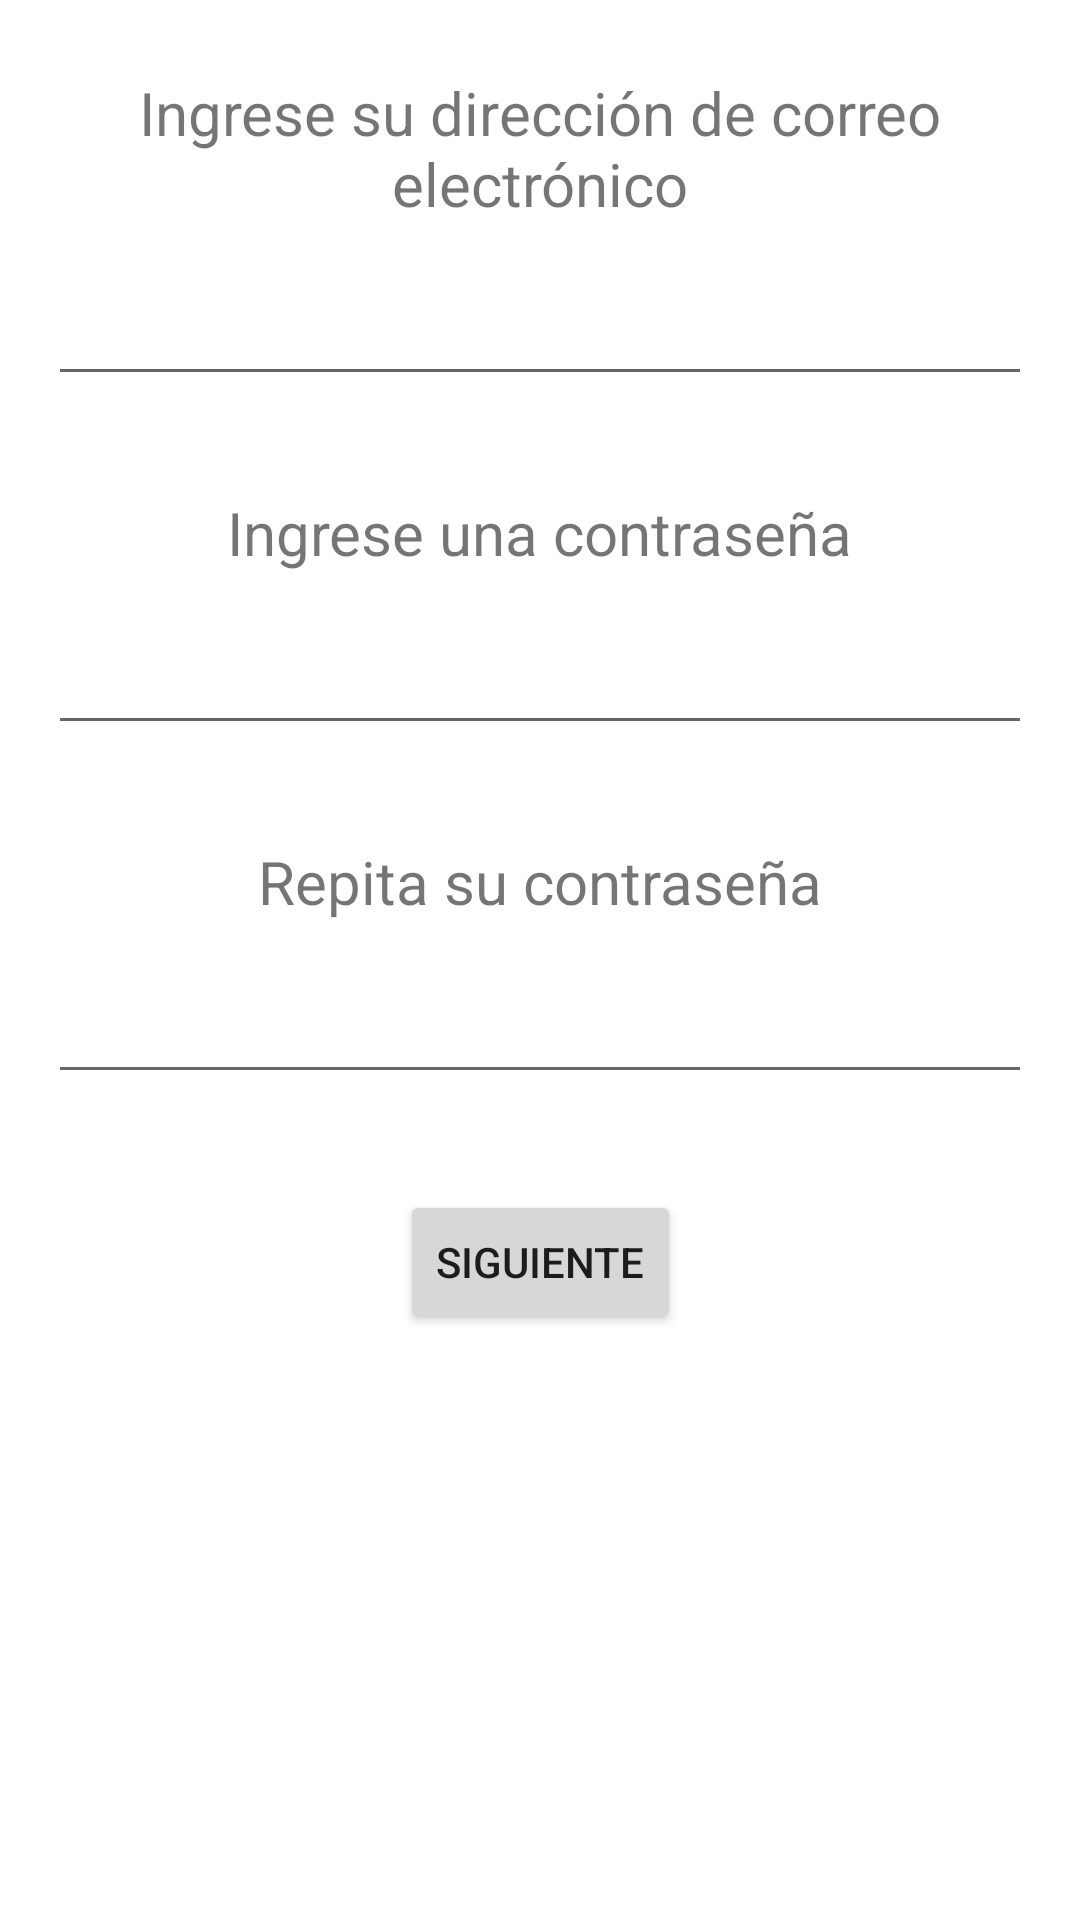

Android layout source for this screen:
<!-- AndroidManifest.xml: application theme Theme.MoneyManager -->
<!-- res/layout/activity_register.xml -->
<?xml version="1.0" encoding="utf-8"?>
<androidx.constraintlayout.widget.ConstraintLayout xmlns:android="http://schemas.android.com/apk/res/android"
    xmlns:app="http://schemas.android.com/apk/res-auto"
    xmlns:tools="http://schemas.android.com/tools"
    android:layout_width="match_parent"
    android:layout_height="match_parent"
    tools:context=".RegisterActivity">

    <EditText
        android:id="@+id/editTextTextPassword2"
        android:layout_width="match_parent"
        android:layout_height="wrap_content"
        android:layout_marginHorizontal="16dp"
        android:layout_marginTop="16dp"
        android:ems="10"
        android:inputType="textPassword"
        app:layout_constraintEnd_toEndOf="parent"
        app:layout_constraintHorizontal_bias="0.0"
        app:layout_constraintStart_toStartOf="parent"
        app:layout_constraintTop_toBottomOf="@+id/textView3" />

    <TextView
        android:id="@+id/textView3"
        android:layout_width="wrap_content"
        android:layout_height="wrap_content"
        android:layout_marginTop="32dp"
        android:text="Repita su contraseña"
        android:textSize="20sp"
        app:layout_constraintEnd_toEndOf="parent"
        app:layout_constraintStart_toStartOf="parent"
        app:layout_constraintTop_toBottomOf="@+id/editTextTextPassword" />

    <TextView
        android:id="@+id/textView"
        android:layout_width="wrap_content"
        android:layout_height="wrap_content"
        android:layout_marginTop="24dp"
        android:gravity="center"
        android:text="Ingrese su dirección de correo electrónico"
        android:textSize="20sp"
        app:layout_constraintEnd_toEndOf="parent"
        app:layout_constraintStart_toStartOf="parent"
        app:layout_constraintTop_toTopOf="parent" />

    <EditText
        android:id="@+id/editTextTextEmailAddress"
        android:layout_width="match_parent"
        android:layout_height="wrap_content"
        android:layout_marginTop="16dp"
        android:layout_marginHorizontal="16dp"
        android:ems="10"
        android:inputType="textEmailAddress"
        app:layout_constraintEnd_toEndOf="parent"
        app:layout_constraintStart_toStartOf="parent"
        app:layout_constraintTop_toBottomOf="@+id/textView" />

    <TextView
        android:id="@+id/textView2"
        android:layout_width="wrap_content"
        android:layout_height="wrap_content"
        android:layout_marginTop="32dp"
        android:text="Ingrese una contraseña"
        android:textSize="20sp"
        app:layout_constraintEnd_toEndOf="parent"
        app:layout_constraintStart_toStartOf="parent"
        app:layout_constraintTop_toBottomOf="@+id/editTextTextEmailAddress" />

    <EditText
        android:id="@+id/editTextTextPassword"
        android:layout_width="match_parent"
        android:layout_height="wrap_content"
        android:layout_marginHorizontal="16dp"
        android:layout_marginTop="16dp"
        android:ems="10"
        android:inputType="textPassword"
        app:layout_constraintEnd_toEndOf="parent"
        app:layout_constraintStart_toStartOf="parent"
        app:layout_constraintTop_toBottomOf="@+id/textView2" />

    <Button
        android:id="@+id/button"
        android:layout_width="wrap_content"
        android:layout_height="wrap_content"
        android:layout_marginTop="32dp"
        android:text="Siguiente"
        app:layout_constraintEnd_toEndOf="parent"
        app:layout_constraintStart_toStartOf="parent"
        app:layout_constraintTop_toBottomOf="@+id/editTextTextPassword2" />
</androidx.constraintlayout.widget.ConstraintLayout>
<!-- resources referenced by this layout -->
<resources>
  <style name="Theme.MoneyManager" parent="Theme.MaterialComponents.DayNight.DarkActionBar">
          
          <item name="colorPrimary">@color/purple_500</item>
          <item name="colorPrimaryVariant">@color/purple_700</item>
          <item name="colorOnPrimary">@color/white</item>
          
          <item name="colorSecondary">@color/teal_200</item>
          <item name="colorSecondaryVariant">@color/teal_700</item>
          <item name="colorOnSecondary">@color/black</item>
          
          <item name="android:statusBarColor" tools:targetApi="l">?attr/colorPrimaryVariant</item>
          
      </style>
  <color name="purple_500">#FF6200EE</color>
  <color name="purple_700">#FF3700B3</color>
  <color name="white">#FFFFFFFF</color>
  <color name="teal_200">#FF03DAC5</color>
  <color name="teal_700">#FF018786</color>
  <color name="black">#FF000000</color>
</resources>
